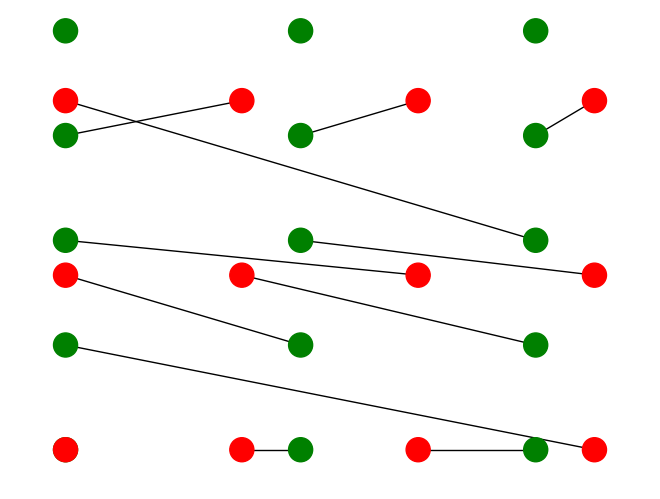

The script that saved this image:
from math import sqrt

import matplotlib.pyplot as plt
import networkx as nx

node_attribute = "type"


def create_graph(n_street_columns: int,
                 n_street_rows: int,
                 n_sensor_columns: int,
                 n_sensor_rows: int,
                 max_sensors_radius: float):
    # Maximum radius is the diagonal of the graph which is 1x1
    # TODO: che schifo figa tutta merda
    normalized_sensor_radius = max_sensors_radius / sqrt(n_sensor_columns ** 2 + n_sensor_rows ** 2)
    print(normalized_sensor_radius)
    g = nx.Graph()
    street_point_color = "green"
    sensor_color = "red"
    colors_list = []
    nodes_position = {}
    for i in range(n_street_columns):
        for j in range(n_street_rows):
            node_index = j * n_street_columns + i
            g.add_node(node_index)
            colors_list.append(street_point_color)
            nodes_position[node_index] = [i / n_street_columns, j / n_street_rows]

    for i in range(n_sensor_columns):
        for j in range(n_sensor_rows):
            node_index = n_street_columns * n_street_rows + j * n_sensor_columns + i
            g.add_node(node_index)
            colors_list.append(sensor_color)
            nodes_position[node_index] = [i / n_sensor_columns, j / n_sensor_rows]

            for h in range(n_street_columns):
                for l in range(n_street_rows):
                    # TODO: che schifo
                    if normalized_sensor_radius > sqrt((h / n_sensor_columns - i / n_sensor_columns) ** 2 + (
                            l / n_sensor_rows - j / n_street_rows) ** 2):
                        print("Adding edge")
                        g.add_edge(node_index, node_index - n_street_columns * n_street_rows)

    return g, nodes_position, colors_list


G, positions, colors = create_graph(3,
                                    5,
                                    4,
                                    3,
                                    3)
print(G.nodes, len(colors), len(positions))
nx.draw(G,
        node_color=colors,
        pos=positions)

print(positions)
plt.show()
